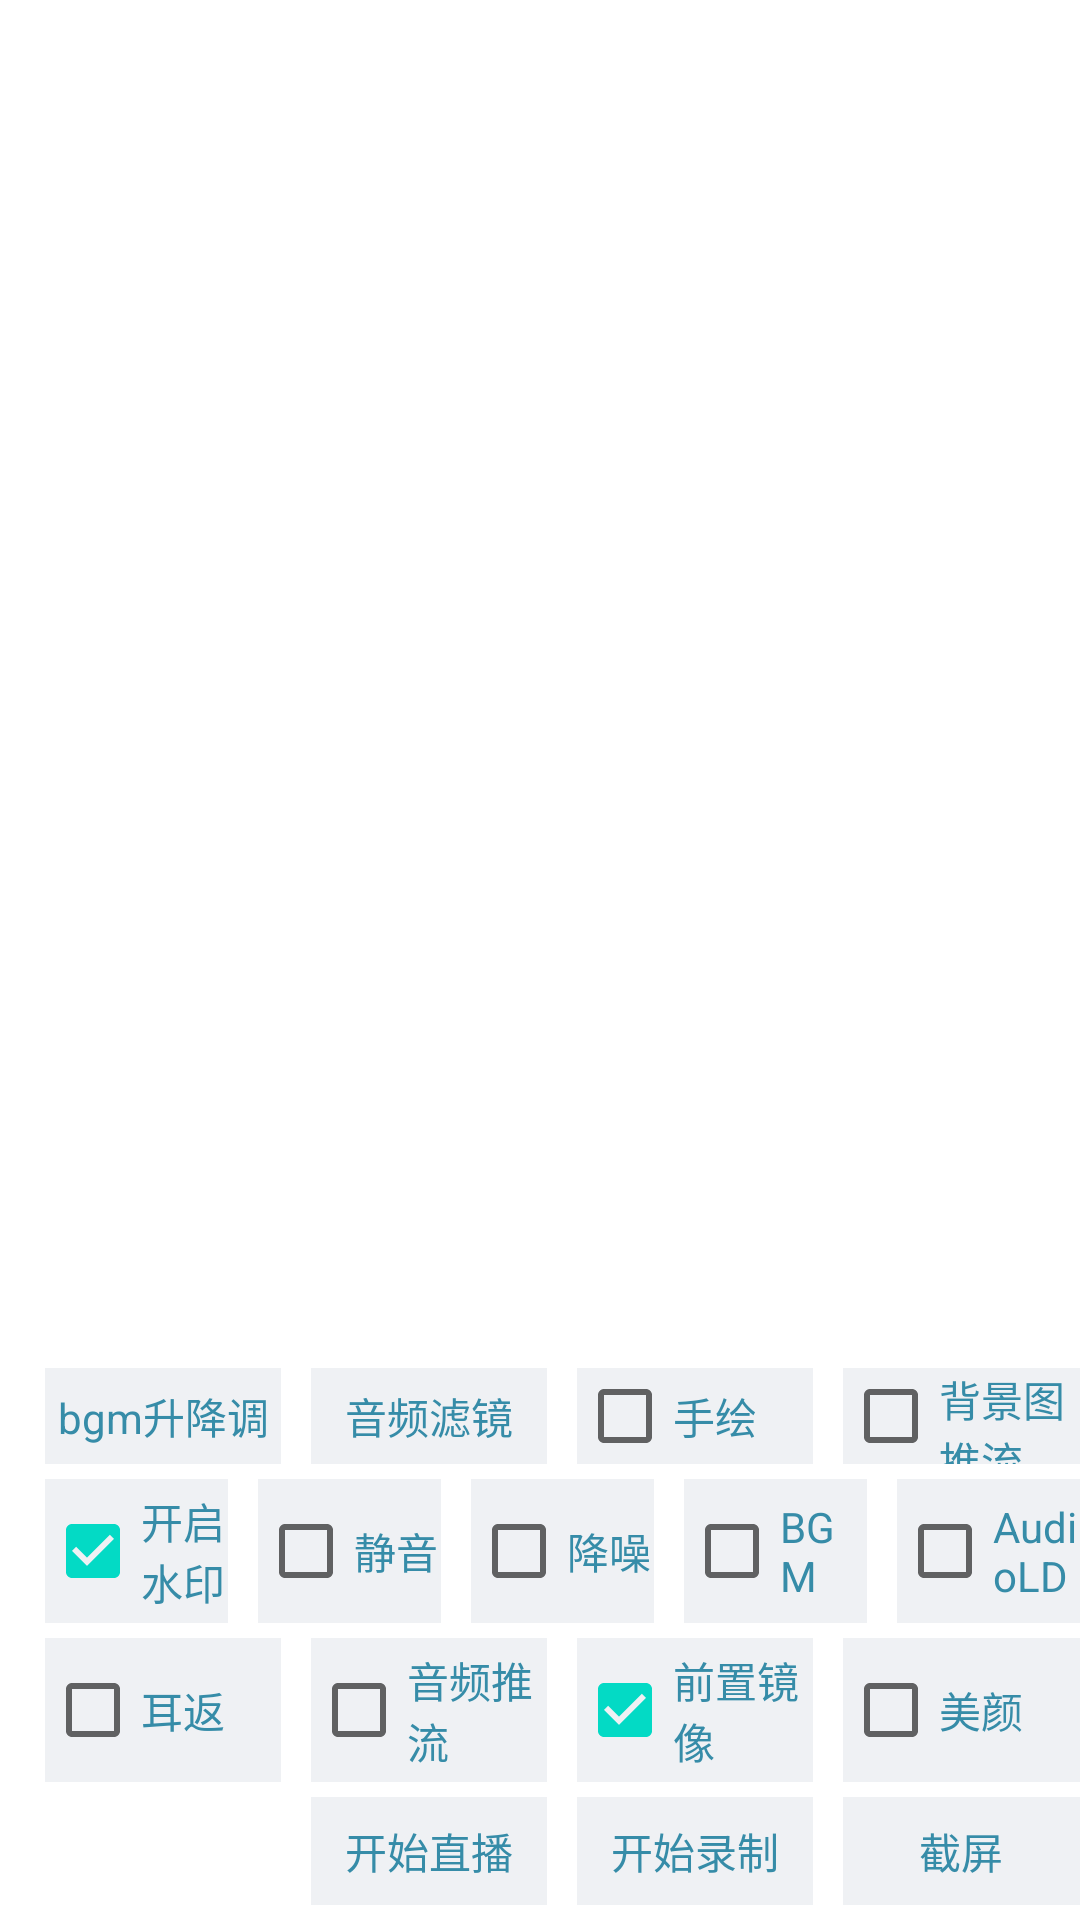

Reconstruct the res/layout file that produces this screen, plus the resources it refers to.
<!-- AndroidManifest.xml: application theme AppTheme -->
<!-- res/layout/camera_bottombar.xml -->
<?xml version="1.0" encoding="utf-8"?>
<RelativeLayout xmlns:android="http://schemas.android.com/apk/res/android"
    android:layout_width="match_parent"
    android:layout_height="wrap_content"
    android:background="#00000000">

    <LinearLayout
        android:layout_width="match_parent"
        android:layout_height="wrap_content"
        android:layout_alignParentBottom="true"
        android:orientation="vertical"
        android:background="#00000000"
        android:paddingLeft="5dp"
        android:id="@+id/linearLayout">

        <LinearLayout
            android:layout_width="match_parent"
            android:layout_height="32dp"
            android:layout_marginBottom="5dp"
            android:orientation="horizontal"
            android:weightSum="4">

            <TextView
                android:id="@+id/bgm_filter"
                android:layout_width="0dp"
                android:layout_height="match_parent"
                android:layout_gravity="center"
                android:layout_marginLeft="10dp"
                android:layout_weight="1"
                android:gravity="center"
                android:background="#11123456"
                android:text="bgm升降调"
                android:textColor="@color/font_color_35"
                android:textSize="@dimen/font_size_28px">
            </TextView>

            <TextView
                android:id="@+id/click_to_select_audio_filter"
                android:layout_width="0dp"
                android:layout_height="match_parent"
                android:layout_gravity="center"
                android:layout_marginLeft="10dp"
                android:layout_weight="1"
                android:gravity="center"
                android:background="#11123456"
                android:text="@string/audio_filter_selected"
                android:textColor="@color/font_color_35"
                android:textSize="@dimen/font_size_28px">
            </TextView>

            <CheckBox
                android:id="@+id/paint"
                android:layout_width="0dp"
                android:layout_height="wrap_content"
                android:layout_gravity="center"
                android:layout_marginLeft="10dp"
                android:layout_weight="1"
                android:background="#11123456"
                android:checked="false"
                android:text="手绘"
                android:textColor="@color/font_color_35"
                android:textSize="@dimen/font_size_28px">
            </CheckBox>

            <CheckBox
                android:id="@+id/bg_image"
                android:layout_width="0dp"
                android:layout_height="wrap_content"
                android:layout_gravity="center"
                android:layout_marginLeft="10dp"
                android:layout_weight="1"
                android:background="#11123456"
                android:checked="false"
                android:text="背景图推流"
                android:textColor="@color/font_color_35"
                android:textSize="@dimen/font_size_28px">
            </CheckBox>

        </LinearLayout>

        <LinearLayout
            android:layout_width="match_parent"
            android:layout_height="wrap_content"
            android:layout_marginBottom="5dp"
            android:orientation="horizontal">

            <CheckBox
                android:id="@+id/watermark"
                android:layout_width="0dp"
                android:layout_height="wrap_content"
                android:layout_gravity="center"
                android:layout_marginLeft="10dp"
                android:layout_weight="1"
                android:background="#11123456"
                android:checked="true"
                android:text="@string/watermark"
                android:textColor="@color/font_color_35"
                android:textSize="@dimen/font_size_28px">
            </CheckBox>

            <CheckBox
                android:id="@+id/mute"
                android:layout_width="0dp"
                android:layout_height="wrap_content"
                android:layout_gravity="center"
                android:layout_marginLeft="10dp"
                android:layout_weight="1"
                android:background="#11123456"
                android:checked="false"
                android:text="@string/mute"
                android:textColor="@color/font_color_35"
                android:textSize="@dimen/font_size_28px">
            </CheckBox>

            <CheckBox
                android:id="@+id/ns"
                android:layout_width="0dp"
                android:layout_height="wrap_content"
                android:layout_gravity="center"
                android:layout_marginLeft="10dp"
                android:layout_weight="1"
                android:background="#11123456"
                android:checked="false"
                android:text="降噪"
                android:textColor="@color/font_color_35"
                android:textSize="@dimen/font_size_28px">
            </CheckBox>

            <CheckBox
                android:id="@+id/bgm"
                android:layout_width="0dp"
                android:layout_height="wrap_content"
                android:layout_gravity="center"
                android:layout_marginLeft="10dp"
                android:layout_weight="1"
                android:background="#11123456"
                android:checked="false"
                android:text="@string/bgm"
                android:textColor="@color/font_color_35"
                android:textSize="@dimen/font_size_28px">
            </CheckBox>

            <CheckBox
                android:id="@+id/audio_ld"
                android:layout_width="0dp"
                android:layout_height="wrap_content"
                android:background="#11123456"
                android:checked="false"
                android:layout_marginLeft="10dp"
                android:layout_weight="1"
                android:text="AudioLD"
                android:textColor="@color/font_color_35"
                android:textSize="@dimen/font_size_28px">
            </CheckBox>

        </LinearLayout>

        <LinearLayout
            android:layout_width="match_parent"
            android:layout_height="wrap_content"
            android:layout_marginBottom="5dp"
            android:orientation="horizontal">

            <CheckBox
                android:id="@+id/ear_mirror"
                android:layout_width="0dp"
                android:layout_height="wrap_content"
                android:layout_gravity="center"
                android:layout_marginLeft="10dp"
                android:layout_weight="1"
                android:background="#11123456"
                android:checked="false"
                android:text="@string/ear_mirror"
                android:textColor="@color/font_color_35"
                android:textSize="@dimen/font_size_28px">
            </CheckBox>

            <CheckBox
                android:id="@+id/audio_only"
                android:layout_width="0dp"
                android:layout_height="wrap_content"
                android:layout_gravity="center"
                android:layout_marginLeft="10dp"
                android:layout_weight="1"
                android:background="#11123456"
                android:checked="false"
                android:text="@string/audio_only"
                android:textColor="@color/font_color_35"
                android:textSize="@dimen/font_size_28px">
            </CheckBox>

            <CheckBox
                android:id="@+id/front_camera_mirror"
                android:layout_width="0dp"
                android:layout_height="wrap_content"
                android:layout_gravity="center"
                android:layout_marginLeft="10dp"
                android:layout_weight="1"
                android:background="#11123456"
                android:checked="true"
                android:text="@string/front_mirror"
                android:textColor="@color/font_color_35"
                android:textSize="@dimen/font_size_28px">
            </CheckBox>

            <CheckBox
                android:id="@+id/click_to_switch_beauty"
                android:layout_width="0dp"
                android:layout_height="wrap_content"
                android:layout_gravity="center"
                android:layout_marginLeft="10dp"
                android:layout_weight="1"
                android:background="#11123456"
                android:checked="false"
                android:text="@string/beauty_switcher"
                android:textColor="@color/font_color_35"
                android:textSize="@dimen/font_size_28px">
            </CheckBox>
        </LinearLayout>

        <LinearLayout
            android:layout_width="match_parent"
            android:layout_height="36dp"
            android:layout_marginBottom="5dp"
            android:orientation="horizontal"
            android:weightSum="4">

            <ImageView
                android:id="@+id/backoff"
                android:layout_width="0dp"
                android:layout_height="match_parent"
                android:layout_gravity="center"
                android:layout_marginLeft="10dp"
                android:layout_weight="1"
                android:paddingLeft="12dp"
                android:paddingRight="12dp"
                android:scaleType="centerCrop"
                android:src="@drawable/recorder_delete_icon"/>

            <TextView
                android:id="@+id/click_to_shoot"
                android:layout_width="0dp"
                android:layout_height="match_parent"
                android:layout_gravity="center"
                android:layout_marginLeft="10dp"
                android:layout_weight="1"
                android:gravity="center"
                android:background="#11123456"
                android:text="@string/click_to_shoot"
                android:textColor="@color/font_color_35"
                android:textSize="@dimen/font_size_28px">
            </TextView>

            <TextView
                android:id="@+id/click_to_record"
                android:layout_width="0dp"
                android:layout_height="match_parent"
                android:layout_gravity="center"
                android:layout_marginLeft="10dp"
                android:layout_weight="1"
                android:gravity="center"
                android:background="#11123456"
                android:text="@string/start_recording"
                android:textColor="@color/font_color_35"
                android:textSize="@dimen/font_size_28px">
            </TextView>

            <TextView
                android:id="@+id/click_to_capture_screenshot"
                android:layout_width="0dp"
                android:layout_height="match_parent"
                android:layout_gravity="center"
                android:layout_marginLeft="10dp"
                android:layout_weight="1"
                android:gravity="center"
                android:background="#11123456"
                android:text="@string/capture_thumbnail"
                android:textColor="@color/font_color_35"
                android:textSize="@dimen/font_size_28px">
            </TextView>

        </LinearLayout>
    </LinearLayout>
</RelativeLayout>
<!-- resources referenced by this layout -->
<resources>
  <color name="font_color_35">#368ca8</color>
  <dimen name="font_size_28px">14sp</dimen>
  <!-- drawable recorder_delete_icon (drawable) -->
  <?xml version="1.0" encoding="utf-8"?>
  <selector xmlns:android="http://schemas.android.com/apk/res/android">
      <item android:drawable="@drawable/record_exit_disable"
          android:state_enabled="false"/>
      <item android:drawable="@drawable/record_exit_normal"
          android:state_pressed="true"/>
      <item android:drawable="@drawable/record_exitsure_normal"
          android:state_selected="true"/>
      <item android:drawable="@drawable/record_exit_normal"/>
  </selector>
  <string name="audio_filter_selected">音频滤镜</string>
  <string name="audio_only">音频推流</string>
  <string name="beauty_switcher">美颜</string>
  <string name="bgm">BGM</string>
  <string name="capture_thumbnail">截屏</string>
  <string name="click_to_shoot">开始直播</string>
  <string name="ear_mirror">耳返</string>
  <string name="front_mirror">前置镜像</string>
  <string name="mute">静音</string>
  <string name="start_recording">开始录制</string>
  <string name="watermark">开启水印</string>
  <!-- drawable record_exit_disable: png bitmap (drawable-xhdpi, 1892 bytes) -->
  <!-- drawable record_exitsure_normal: png bitmap (drawable-xhdpi, 1732 bytes) -->
</resources>
